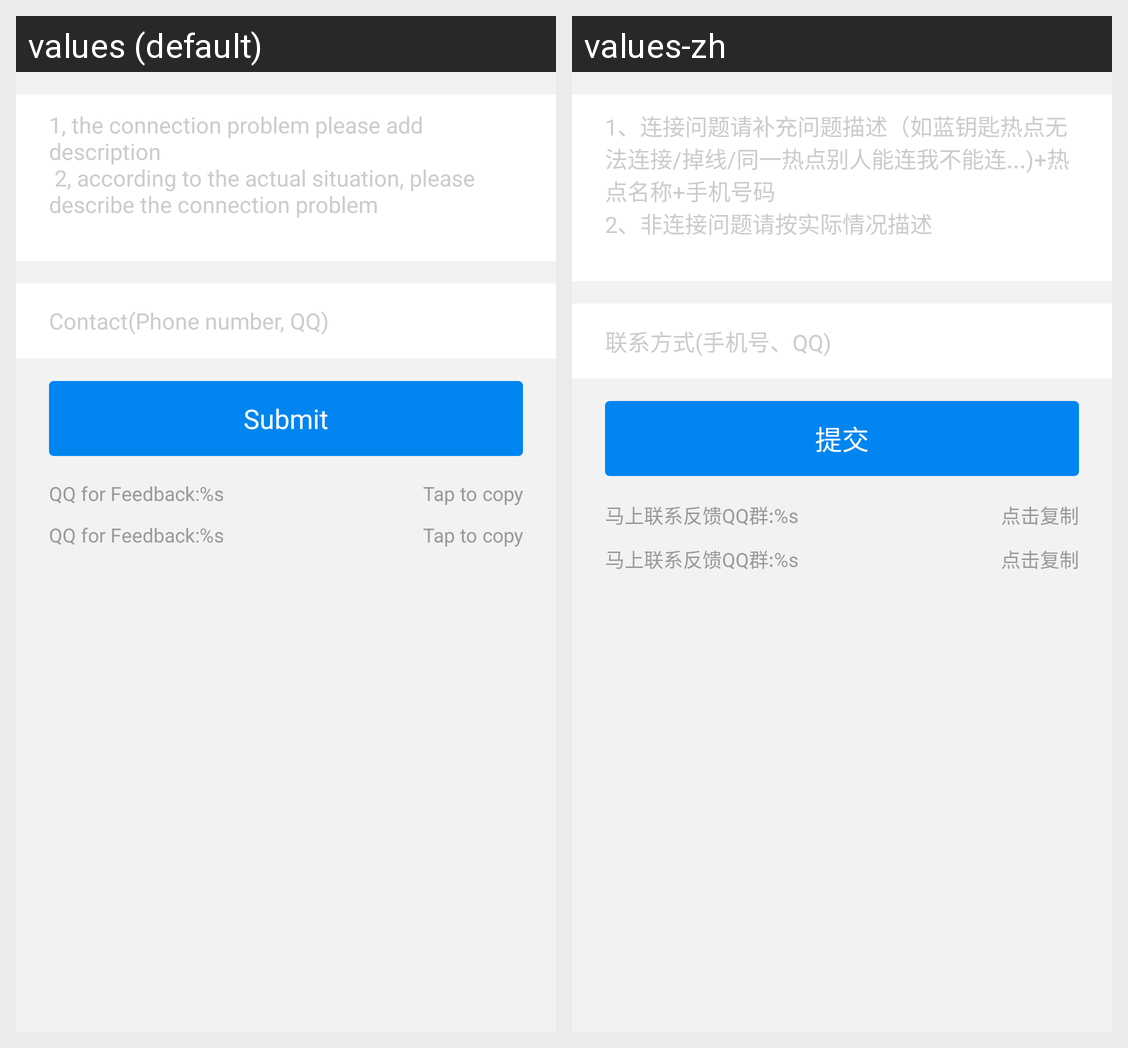

For this localized Android screen grid, give each drawn string resource with its value in every locale shown.
Android screen res/layout/settings_feedback.xml rendered under 2 locales, left to right: values (default), values-zh. Device: Nexus 5 (rendered at 1080×1920; each locale shown at half size, 540×960, under a caption strip naming it); theme BL.Theme.Light.NoTitle.
Strings drawn on this screen, with the default value and each locale's value (text and hints the layout hard-codes, and strings that could not be matched under every locale, appear in the picture but are not listed):

settings_feedback_msg_hint
  values: 1, the connection problem please add description 
       2, according to the actual situation, please describe the connection problem
  values-zh: 1、连接问题请补充问题描述（如蓝钥匙热点无法连接/掉线/同一热点别人能连我不能连...)+热点名称+手机号码
      2、非连接问题请按实际情况描述

settings_feedback_contact_hint
  values: Contact(Phone number, QQ)
  values-zh: 联系方式(手机号、QQ)

settings_btn_submit_title
  values: Submit
  values-zh: 提交

settings_feedback_connect_qq_hint
  values: QQ for Feedback:%s
  values-zh: 马上联系反馈QQ群:%s

settings_feedback_click_to_copy_qq_hint
  values: Tap to copy
  values-zh: 点击复制
